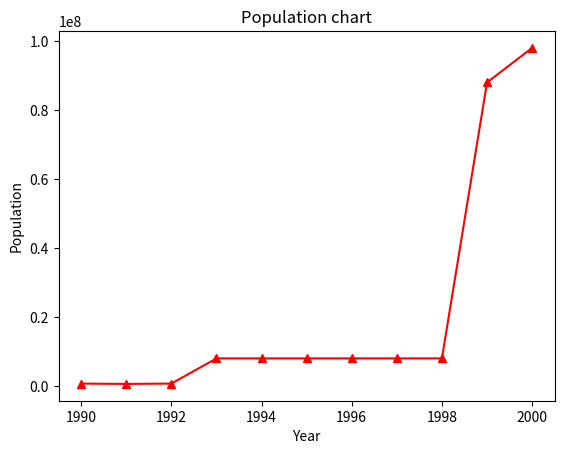

The matplotlib source for this figure:
# Markers in matlab
# [marker][line style][colour]

# create a py chart for ploting population in india
# 1990 - 2000
# x=year, y=population in cr

from matplotlib import pyplot as plt
import numpy as np
xa=np.array([1990,1991,1992,1993,1994,1995,1996,1997,1998,1999,2000])
ya=np.array([700000,600000,700000,8000000,8000000,8000000,8000000,8000000,8000000,88000000,98000000])
plt.plot(xa,ya,"^-r")  # marker o--g    
plt.xlabel("Year")
plt.ylabel("Population")
plt.title("Population chart")
plt.show()